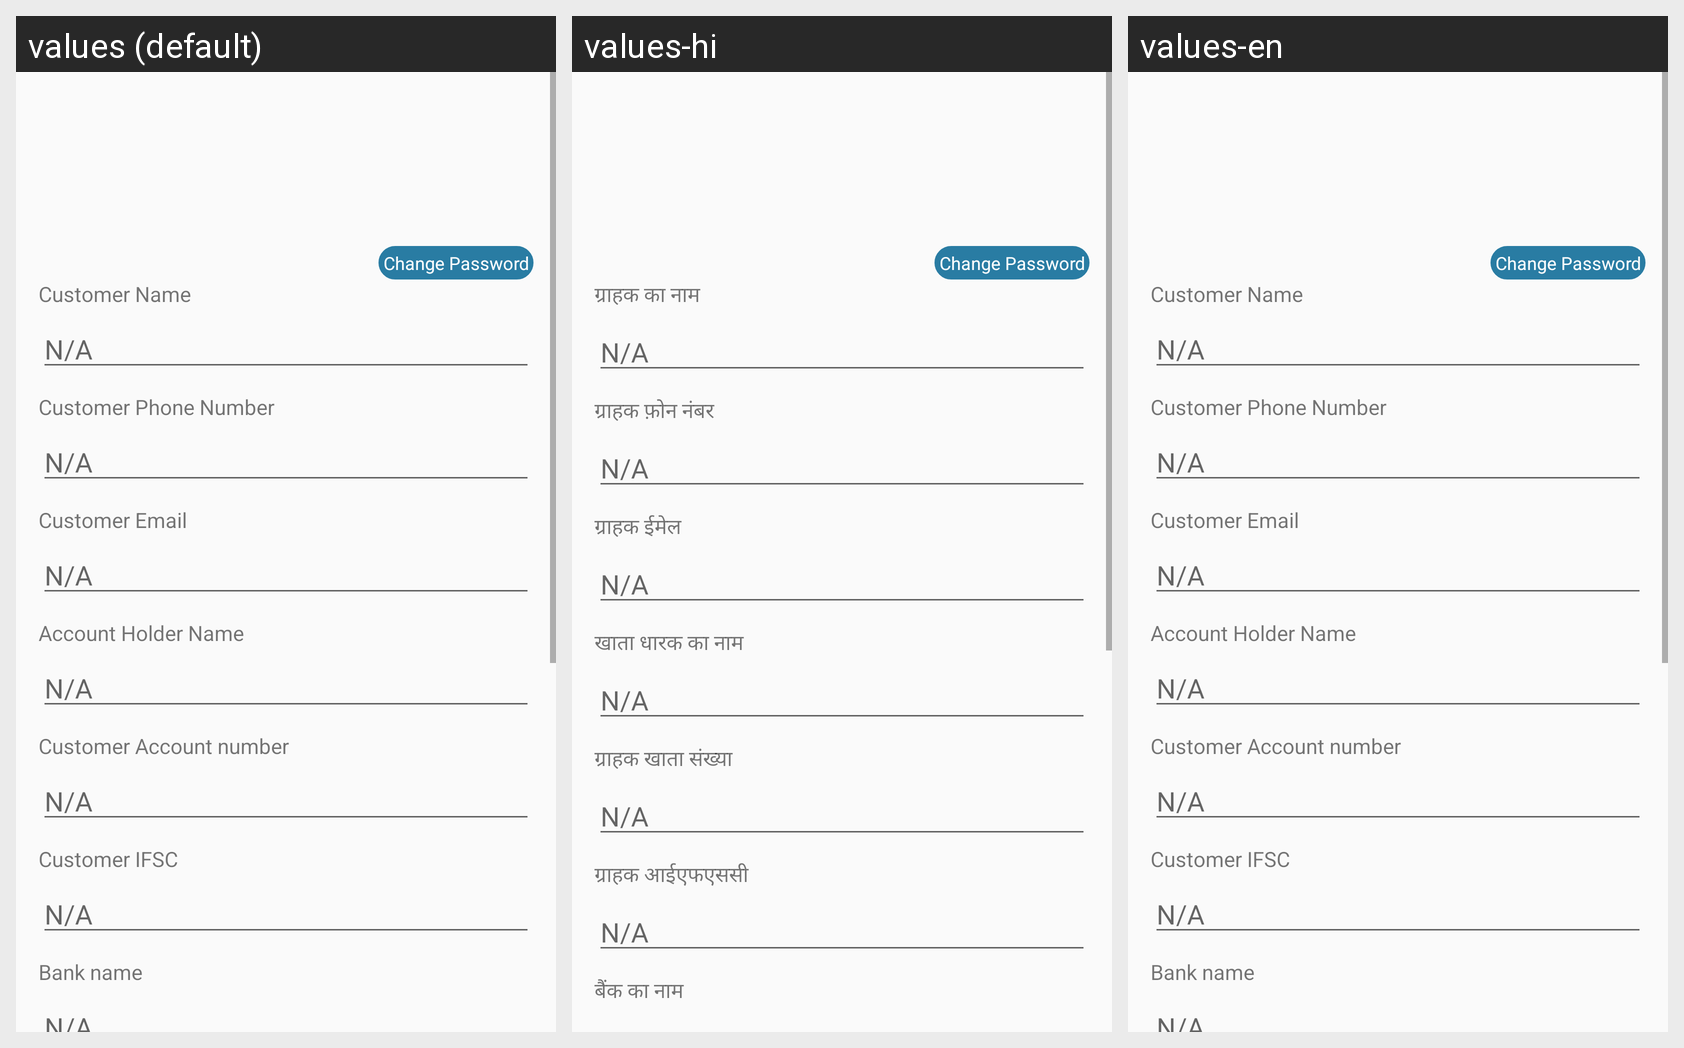

For this localized Android screen grid, give each drawn string resource with its value in every locale shown.
Android screen res/layout/customer_alert_dialog.xml rendered under 3 locales, left to right: values (default), values-hi, values-en. Device: Nexus 5 (rendered at 1080×1920; each locale shown at half size, 540×960, under a caption strip naming it); theme AppTheme.
Strings drawn on this screen, with the default value and each locale's value (text and hints the layout hard-codes, and strings that could not be matched under every locale, appear in the picture but are not listed):

customer_name
  values: Customer Name
  values-hi: ग्राहक का नाम
  values-en: Customer Name

customer_phone_number
  values: Customer Phone Number
  values-hi: ग्राहक फ़ोन नंबर
  values-en: Customer Phone Number

customer_email
  values: Customer Email
  values-hi: ग्राहक ईमेल
  values-en: Customer Email

account_holder_name
  values: Account Holder Name
  values-hi: खाता धारक का नाम
  values-en: Account Holder Name

customer_account_number
  values: Customer Account number
  values-hi: ग्राहक खाता संख्या
  values-en: Customer Account number

customer_ifsc
  values: Customer IFSC
  values-hi: ग्राहक आईएफएससी
  values-en: Customer IFSC

bank_name
  values: Bank name
  values-hi: बैंक का नाम
  values-en: Bank name
